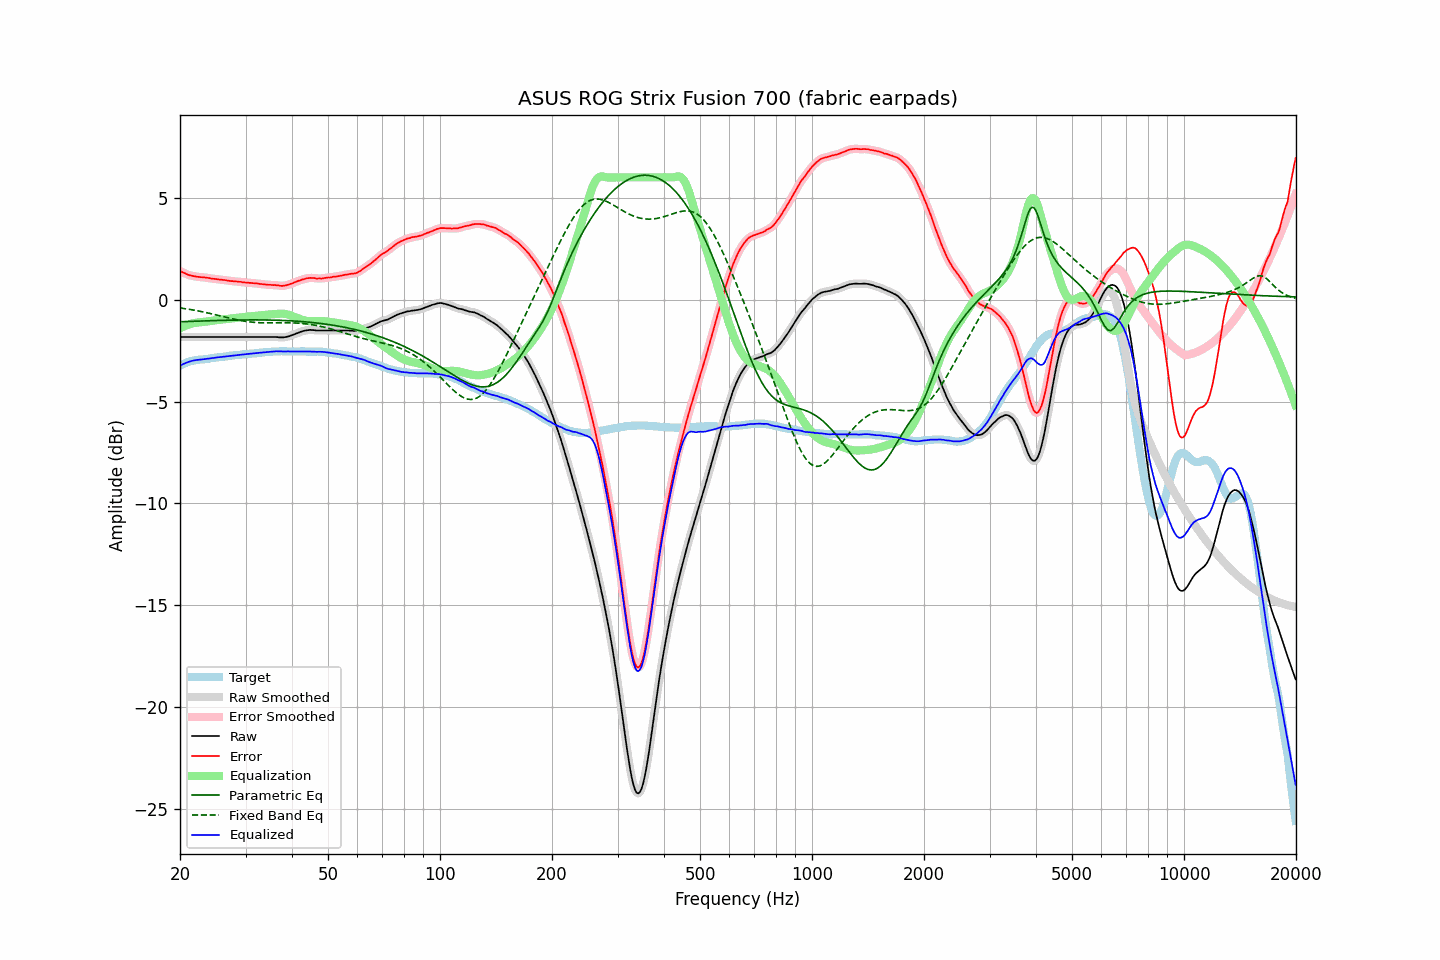

Values plotted in this chart, from the file beside it:
frequency, raw, error, smoothed, error_smoothed, equalization, parametric_eq, fixed_band_eq, equalized_raw, equalized_smoothed, target
20.00, -1.83, 1.41, -1.83, 1.41, -1.41, -1.09, -0.40, -3.24, -3.24, -3.24
20.20, -1.83, 1.37, -1.83, 1.37, -1.37, -1.08, -0.42, -3.20, -3.20, -3.20
20.40, -1.83, 1.33, -1.83, 1.33, -1.33, -1.08, -0.43, -3.16, -3.16, -3.16
20.61, -1.83, 1.30, -1.83, 1.29, -1.29, -1.08, -0.44, -3.12, -3.12, -3.13
20.81, -1.83, 1.26, -1.83, 1.26, -1.26, -1.07, -0.45, -3.09, -3.09, -3.09
21.02, -1.83, 1.22, -1.83, 1.23, -1.23, -1.07, -0.46, -3.06, -3.06, -3.05
21.23, -1.83, 1.20, -1.83, 1.20, -1.20, -1.07, -0.48, -3.04, -3.04, -3.03
21.44, -1.83, 1.18, -1.83, 1.18, -1.18, -1.06, -0.49, -3.01, -3.01, -3.01
21.66, -1.83, 1.16, -1.83, 1.16, -1.16, -1.06, -0.50, -2.99, -2.99, -2.99
21.87, -1.83, 1.15, -1.83, 1.15, -1.15, -1.06, -0.52, -2.98, -2.98, -2.98
22.09, -1.83, 1.13, -1.83, 1.13, -1.13, -1.06, -0.53, -2.96, -2.96, -2.96
22.31, -1.83, 1.12, -1.83, 1.12, -1.12, -1.05, -0.55, -2.96, -2.96, -2.95
22.54, -1.83, 1.11, -1.83, 1.11, -1.11, -1.05, -0.56, -2.95, -2.95, -2.94
22.76, -1.83, 1.10, -1.83, 1.11, -1.11, -1.05, -0.58, -2.94, -2.94, -2.93
22.99, -1.83, 1.10, -1.83, 1.10, -1.10, -1.05, -0.60, -2.93, -2.93, -2.93
23.22, -1.83, 1.09, -1.83, 1.09, -1.09, -1.04, -0.61, -2.92, -2.92, -2.92
23.45, -1.83, 1.08, -1.83, 1.08, -1.08, -1.04, -0.63, -2.91, -2.91, -2.92
23.69, -1.83, 1.07, -1.83, 1.07, -1.07, -1.04, -0.65, -2.90, -2.90, -2.91
23.92, -1.83, 1.06, -1.83, 1.06, -1.06, -1.03, -0.66, -2.89, -2.89, -2.90
24.16, -1.83, 1.04, -1.83, 1.04, -1.05, -1.03, -0.68, -2.88, -2.88, -2.88
24.40, -1.83, 1.02, -1.83, 1.03, -1.04, -1.03, -0.70, -2.87, -2.87, -2.86
24.65, -1.83, 1.03, -1.83, 1.02, -1.02, -1.03, -0.72, -2.86, -2.86, -2.86
24.89, -1.83, 1.02, -1.83, 1.01, -1.01, -1.02, -0.74, -2.85, -2.85, -2.85
25.14, -1.83, 1.01, -1.83, 1.01, -1.00, -1.02, -0.76, -2.84, -2.84, -2.84
25.39, -1.83, 1.00, -1.83, 0.99, -0.99, -1.02, -0.78, -2.83, -2.83, -2.83
25.65, -1.83, 0.98, -1.83, 0.98, -0.98, -1.02, -0.79, -2.82, -2.82, -2.81
25.91, -1.83, 0.98, -1.83, 0.97, -0.98, -1.02, -0.81, -2.81, -2.81, -2.81
26.16, -1.83, 0.97, -1.83, 0.97, -0.97, -1.01, -0.83, -2.80, -2.80, -2.80
26.43, -1.83, 0.96, -1.83, 0.96, -0.95, -1.01, -0.85, -2.79, -2.79, -2.79
26.69, -1.83, 0.95, -1.83, 0.95, -0.94, -1.01, -0.87, -2.78, -2.78, -2.78
26.96, -1.83, 0.93, -1.83, 0.93, -0.93, -1.01, -0.89, -2.77, -2.77, -2.76
27.23, -1.83, 0.92, -1.83, 0.92, -0.93, -1.01, -0.91, -2.76, -2.76, -2.75
27.50, -1.83, 0.91, -1.83, 0.91, -0.92, -1.00, -0.93, -2.75, -2.75, -2.74
27.77, -1.83, 0.91, -1.83, 0.91, -0.91, -1.00, -0.94, -2.74, -2.74, -2.74
28.05, -1.83, 0.89, -1.83, 0.90, -0.90, -1.00, -0.96, -2.73, -2.73, -2.73
28.33, -1.83, 0.89, -1.83, 0.89, -0.89, -1.00, -0.98, -2.72, -2.72, -2.73
28.62, -1.83, 0.88, -1.83, 0.89, -0.88, -1.00, -1.00, -2.71, -2.71, -2.72
28.90, -1.83, 0.88, -1.83, 0.88, -0.87, -1.00, -1.01, -2.71, -2.71, -2.71
29.19, -1.83, 0.88, -1.83, 0.87, -0.87, -1.00, -1.03, -2.70, -2.70, -2.71
29.48, -1.83, 0.85, -1.83, 0.86, -0.86, -1.00, -1.04, -2.69, -2.69, -2.68
29.78, -1.83, 0.85, -1.83, 0.85, -0.85, -1.00, -1.05, -2.68, -2.68, -2.68
30.08, -1.83, 0.84, -1.83, 0.84, -0.84, -0.99, -1.07, -2.67, -2.67, -2.67
30.38, -1.83, 0.84, -1.83, 0.84, -0.83, -0.99, -1.08, -2.67, -2.67, -2.67
30.68, -1.83, 0.82, -1.83, 0.83, -0.83, -0.99, -1.09, -2.66, -2.66, -2.65
30.99, -1.83, 0.82, -1.83, 0.82, -0.82, -0.99, -1.10, -2.65, -2.65, -2.66
31.30, -1.83, 0.81, -1.83, 0.81, -0.81, -0.99, -1.11, -2.65, -2.65, -2.65
31.61, -1.83, 0.81, -1.83, 0.81, -0.81, -0.99, -1.11, -2.64, -2.64, -2.64
31.93, -1.83, 0.80, -1.83, 0.80, -0.80, -0.99, -1.12, -2.63, -2.63, -2.63
32.24, -1.83, 0.80, -1.83, 0.79, -0.79, -0.99, -1.12, -2.62, -2.62, -2.63
32.57, -1.83, 0.78, -1.83, 0.78, -0.78, -0.99, -1.13, -2.61, -2.61, -2.61
32.89, -1.83, 0.77, -1.83, 0.77, -0.77, -0.99, -1.13, -2.60, -2.60, -2.60
33.22, -1.83, 0.76, -1.83, 0.76, -0.76, -0.99, -1.14, -2.60, -2.60, -2.59
33.55, -1.83, 0.75, -1.83, 0.75, -0.75, -1.00, -1.14, -2.59, -2.59, -2.59
33.89, -1.83, 0.75, -1.83, 0.74, -0.75, -1.00, -1.14, -2.58, -2.58, -2.58
34.23, -1.83, 0.74, -1.83, 0.74, -0.74, -1.00, -1.14, -2.57, -2.57, -2.57
34.57, -1.83, 0.73, -1.83, 0.73, -0.73, -1.00, -1.14, -2.57, -2.57, -2.56
34.92, -1.83, 0.73, -1.83, 0.73, -0.73, -1.00, -1.14, -2.56, -2.56, -2.56
35.27, -1.83, 0.72, -1.83, 0.72, -0.72, -1.00, -1.14, -2.55, -2.55, -2.56
35.62, -1.83, 0.71, -1.83, 0.72, -0.71, -1.00, -1.14, -2.55, -2.55, -2.55
35.97, -1.83, 0.72, -1.83, 0.71, -0.71, -1.01, -1.14, -2.54, -2.54, -2.55
... 635 more rows
